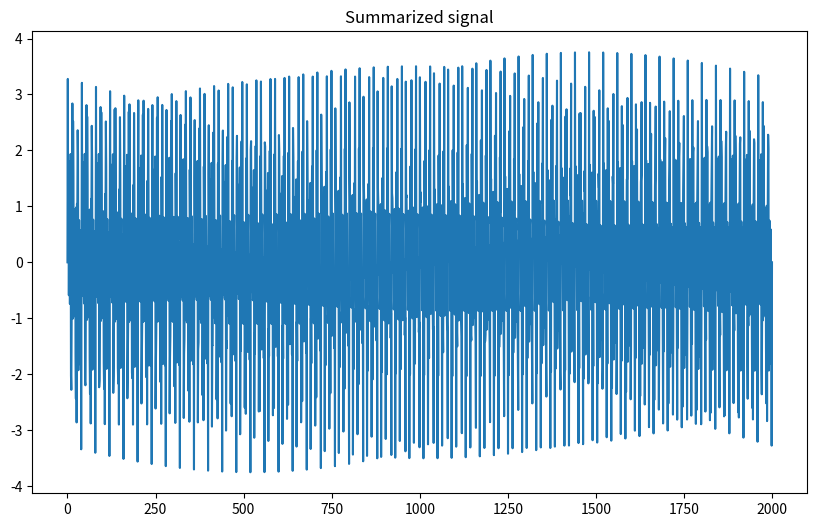

Python code for this plot: (Note: this script raises an exception after producing the figure.)
import numpy as np
import matplotlib.pyplot as plt
from scipy import signal as sgn
from scipy.fft import rfft, rfftfreq


def make_plot(x, title, save=False, folder_to_save=''):
    plt.figure(figsize=(10, 6))
    if isinstance(x, tuple):
        x, y = x
        plt.plot(x, y)
    else:
        plt.plot(x)
    plt.title(title)
    if save:
        print(f'Saving plot {title} to plots/{folder_to_save}/ dir...')
        plt.savefig(f'plots/{folder_to_save}/{title}.png')
        plt.clf()
    else:
        plt.show()


# 15Гц, 30Гц, 50 Гц, 75Гц, 90Гц
def get_signal():
    t = np.linspace(0, time, time * fs)
    signals = []
    for F in [15, 30, 50, 75, 90]:
        s = np.sin(2 * np.pi * F * t)
        signals.append(s)

        yf_orig = rfft(s)
        xf_orig = rfftfreq(len(s), 1 / fs)
        # make_plot((xf_orig, np.abs(yf_orig)), f'spectrum of signal with F={F}')

    out = np.sum(signals, 0)
    make_plot(out, f'Summarized signal', save=save_plots, folder_to_save='two_bandpass_filters')
    make_plot(out, f'Summarized signal', save=save_plots, folder_to_save='bandpass_and_bandstop_filters')
    yf_out = rfft(out)
    xf_out = rfftfreq(len(out), 1 / fs)
    make_plot((xf_out, np.abs(yf_out)), f'Spectrum of summarized signal', save=save_plots,
              folder_to_save='two_bandpass_filters')
    make_plot((xf_out, np.abs(yf_out)), f'Spectrum of summarized signal', save=save_plots,
              folder_to_save='bandpass_and_bandstop_filters')
    return out


def apply_two_bandpass_filters(s):
    b1, a1 = sgn.butter(order1, [0.29, 0.31], btype='bandpass')
    w2, h2 = sgn.freqz(b1, a1)
    make_plot((w2 / np.pi, abs(h2)), f'Transmission function of IIR filter (F={cutoff_freq1})',
              save=save_plots, folder_to_save='two_bandpass_filters')

    freqs = np.arange(0, 1.05, 0.05)
    gain = np.zeros(len(freqs))
    gain[15] = 1
    b2 = sgn.firwin2(order2, freqs, gain)
    a2 = 1
    w3, h3 = sgn.freqz(b2, a2)
    make_plot((w3 / np.pi, abs(h3)), f'Transmission function of FIR filter (F={cutoff_freq2})',
              save=save_plots, folder_to_save='two_bandpass_filters')

    b = np.convolve(b1, b2, 'full')
    a = np.convolve(a1, a2, 'full')
    w, h = sgn.freqz(b, a)
    make_plot((w / np.pi, abs(h)), f'Transmission function of result filter', save=save_plots,
              folder_to_save='two_bandpass_filters')

    filtered_signal = sgn.filtfilt(b, a, s)
    make_plot(filtered_signal, f'Filtered signal', save=save_plots, folder_to_save='two_bandpass_filters')
    yf_out = rfft(filtered_signal)
    xf_out = rfftfreq(len(filtered_signal), 1 / fs)
    make_plot((xf_out, np.abs(yf_out)), f'Spectrum of filtered signal', save=save_plots,
              folder_to_save='two_bandpass_filters')


def apply_bandpass_and_bandstop_filters(s):
    b1, a1 = sgn.butter(order1, [0.31, 0.74], btype='bandstop')
    w1, h1 = sgn.freqz(b1, a1)
    make_plot((w1 / np.pi, abs(h1)), f'Transmission function of IIR filter (bandstop for F=[{cutoff_freq1 + 1}, {cutoff_freq2 - 1}])',
              save=save_plots, folder_to_save='bandpass_and_bandstop_filters')

    b2 = sgn.firwin(order2, [0.29, 0.76], pass_zero='bandpass')
    a2 = 1
    w2, h2 = sgn.freqz(b2, a2)
    make_plot((w2 / np.pi, abs(h2)), f'Transmission function of FIR filter (bandpass for F=[{cutoff_freq1 - 1}, {cutoff_freq2 + 1}])',
              save=save_plots, folder_to_save='bandpass_and_bandstop_filters')

    b = np.convolve(b1, b2, 'full')
    a = np.convolve(a1, a2, 'full')
    w, h = sgn.freqz(b, a)
    make_plot((w / np.pi, abs(h)), f'Transmission function of result filter', save=save_plots, folder_to_save='bandpass_and_bandstop_filters')

    filtered_signal = sgn.filtfilt(b, a, s)
    make_plot(filtered_signal, f'Filtered signal', save=save_plots, folder_to_save='bandpass_and_bandstop_filters')
    yf_out = rfft(filtered_signal)
    xf_out = rfftfreq(len(filtered_signal), 1 / fs)
    make_plot((xf_out, np.abs(yf_out)), f'Spectrum of filtered signal', save=save_plots, folder_to_save='bandpass_and_bandstop_filters')


if __name__ == '__main__':
    fs = 200
    time = 10
    order1 = 2
    order2 = 65
    cutoff_freq1 = 30
    cutoff_freq2 = 75
    save_plots = True

    s = get_signal()
    # вариант с объединением bandpass IIR и bandpass FIR фильтров
    print(f'\nFiltering with bandpass IIR and FIR filters...')
    apply_two_bandpass_filters(s)

    # вариант с объединением bandstop IIR фильтра и bandpass FIR фильтров
    print(f'\nFiltering with bandstop IIR and bandpass FIR filters...')
    apply_bandpass_and_bandstop_filters(s)
